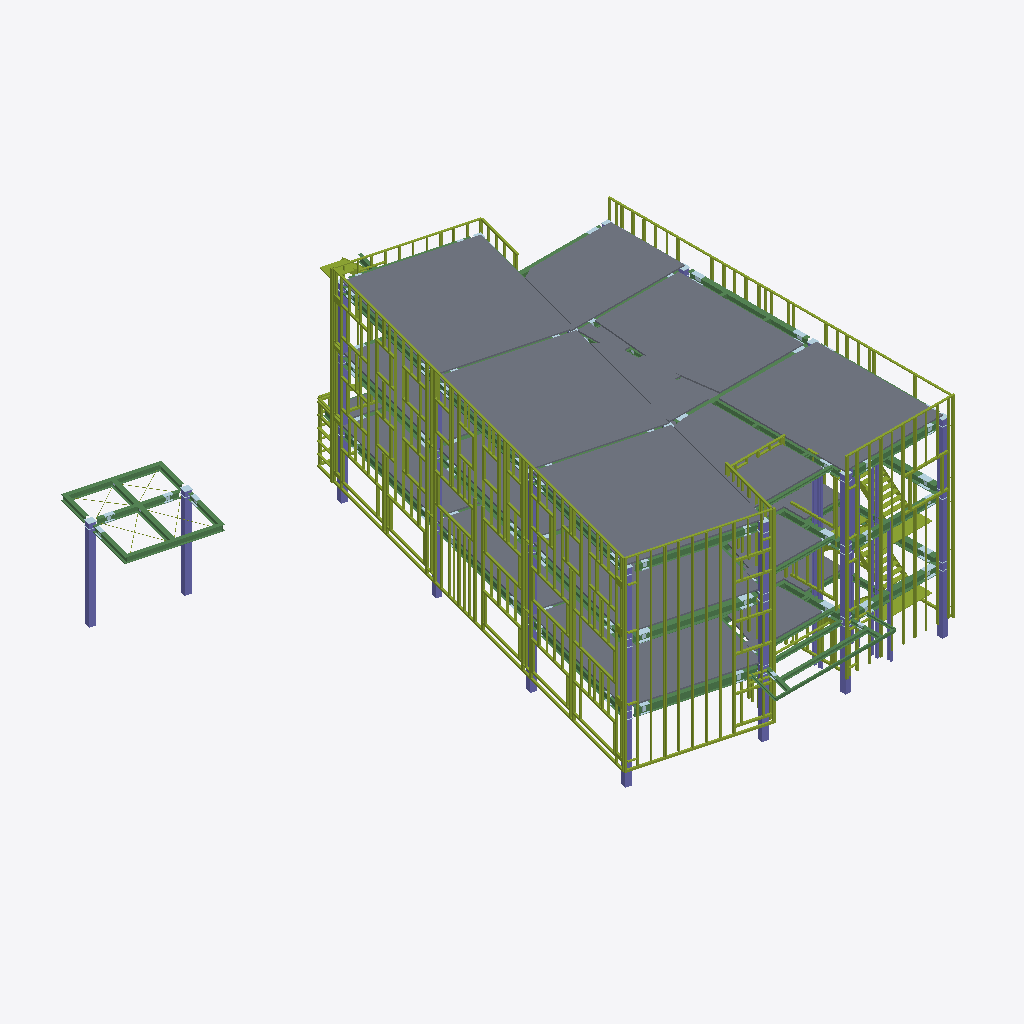
Isometric view of an IFC building model (IFC-SPF (STEP), schema IFC4, length unit millimetre), seen from the south-west, elements coloured by IFC class (only those large enough to see are counted): 192 members (olive), 134 slabs (grey), 51 beams (green), 23 columns (violet).
Extent 23.2 m × 27.8 m × 11.6 m (x, y, z). Storeys (5): 給油所 屋根 at 0.00 m; 1FL at 700.00 m; 2FL at 4050.00 m; 3FL at 7400.00 m; RSL at 10720.00 m. Elements (2392): 1126 IfcPlate, 798 IfcMember, 266 IfcSlab, 159 IfcBeam, 43 IfcColumn.

HEADER;
FILE_DESCRIPTION(('ViewDefinition[DesignTransferView]'),'2;1');
FILE_NAME('/dev/null','2026-11-20T16:11:25+09:00',(''),(''),'IfcOpenShell 0.9.0.post1','IfcOpenShell 0.9.0.post1','Nobody');
FILE_SCHEMA(('IFC4'));
ENDSEC;
DATA;
#1=IFCPROJECT('1Jd1vbAVnCext9vdrrCWnD',$,'日本郵便輸送(仮称)松原営業所社屋新築工事 鉄骨躯体',$,$,$,$,(#10),#5);
#12=IFCSITE('3_8rsvjrHENuxD1SyasKsj',$,'松原営業所 敷地',$,$,$,$,$,$,$,$,$,$,$);
#13=IFCBUILDING('2ach0dpCTAmxN5iqV65S0X',$,'社屋（S造3階）',$,$,$,$,$,$,$,$,$);
#14=IFCBUILDING('1fYosXlUrB7v8MqcoFbINq',$,'自家用給油所',$,$,$,$,$,$,$,$,$);
#17=IFCBUILDINGSTOREY('1F8qMzKSvDRRVW4d7hBqvl',$,'1FL',$,$,#51,$,$,$,700.0);
#23=IFCBUILDINGSTOREY('3OsOkDhZ193APBkAclSsJb',$,'2FL',$,$,#46,$,$,$,4050.0);
#29=IFCBUILDINGSTOREY('3$4EcYtMv2nAhGGirVx5hK',$,'3FL',$,$,#61,$,$,$,7400.0);
#35=IFCBUILDINGSTOREY('3y2esFaODCReCRnOb2LApE',$,'RSL',$,$,#56,$,$,$,10720.0);
#62=IFCBUILDINGSTOREY('02Ii4mplH8NPMt68HqzzP$',$,'給油所 屋根',$,$,$,$,$,$,0.0);
#31586=IFCSLAB('2CSCpd_vHB5Q6_hj_z3s2j',$,'デッキ RF',$,$,#43108,#31597,$,$);
#31802=IFCSLAB('0G83fbHK55eOmDCRiZo329',$,'デッキ RF',$,$,#43483,#31813,$,$);
#31568=IFCSLAB('3n8PhaMwr9xu3BXhvKwAT6',$,'デッキ RF',$,$,#43078,#31579,$,$);
#31784=IFCSLAB('3zONsACcT9Nf6uZVQ6mFQw',$,'デッキ RF',$,$,#43453,#31795,$,$);
#32324=IFCSLAB('2curQSbTL2fPWATbBZcqtu',$,'デッキ RF',$,$,#40778,#32335,$,$);
#31550=IFCSLAB('1Gs2nLNlbDquzsKHrrnKe4',$,'デッキ RF',$,$,#43033,#31561,$,$);
#31766=IFCSLAB('0qH6HyHUXCEQtqzZJ04hDr',$,'デッキ RF',$,$,#43428,#31777,$,$);
#31478=IFCSLAB('3fo3IdN3TB0h1HzhRPMs4g',$,'デッキ RF',$,$,#42883,#31489,$,$);
#31640=IFCSLAB('2y6eT_8BLC9vmA1dyAT8b9',$,'デッキ RF',$,$,#43208,#31651,$,$);
#31748=IFCSLAB('11nbyXQIPD8fwaBPusnb78',$,'デッキ RF',$,$,#43393,#31759,$,$);
#31532=IFCSLAB('19vy$lCQ99_eRJe5s_LYV0',$,'デッキ RF',$,$,#43003,#31543,$,$);
#31694=IFCSLAB('22ZFMzpHT1OBptDL31T874',$,'デッキ RF',$,$,#43293,#31705,$,$);
#31424=IFCSLAB('2WITwOmp57APTWqy8x2OI0',$,'デッキ RF',$,$,#42738,#31435,$,$);
#31514=IFCSLAB('2$S4cTYUf8E8A_8uB2gfAM',$,'デッキ RF',$,$,#42963,#31525,$,$);
#31676=IFCSLAB('1$tK$BxT9Dlx6lFxhUNb0v',$,'デッキ RF',$,$,#43268,#31687,$,$);
#31460=IFCSLAB('0leR0h4nrAY9iqT_UgELa_',$,'デッキ RF',$,$,#42843,#31471,$,$);
#31622=IFCSLAB('2gq2BfmUD0ewSU$SQ1PmLY',$,'デッキ RF',$,$,#43178,#31633,$,$);
#31406=IFCSLAB('10DCFLo6X1JeWgl0Y4G2VQ',$,'デッキ RF',$,$,#42698,#31417,$,$);
#31730=IFCSLAB('38TGnO5K15Pxdj9A_fuZYl',$,'デッキ RF',$,$,#43358,#31741,$,$);
#31496=IFCSLAB('0msgguQ3XD2wTNuWoTM2Um',$,'デッキ RF',$,$,#42928,#31507,$,$);
#31604=IFCSLAB('0dR1GLg6D0SxrzhScyczny',$,'デッキ RF',$,$,#43153,#31615,$,$);
#31712=IFCSLAB('0jHq7ZVZTCRek81erQmeLy',$,'デッキ RF',$,$,#43328,#31723,$,$);
#31388=IFCSLAB('1zDyNDZPrF4h9lRhauT$XA',$,'デッキ RF',$,$,#42663,#31399,$,$);
#31658=IFCSLAB('0TBDoYHC1AG9QCKq4VhnCm',$,'デッキ RF',$,$,#43228,#31669,$,$);
#31442=IFCSLAB('05f2Iwqmz779Kr4_zZ7gXR',$,'デッキ RF',$,$,#42783,#31453,$,$);
#32036=IFCSLAB('1qHUHO19X8w8XxgcCrMUIk',$,'デッキ RF',$,$,#43873,#32047,$,$);
#32090=IFCSLAB('3cDZW8Ka110OKcDG8ZEkA3',$,'デッキ RF',$,$,#43948,#32101,$,$);
#32144=IFCSLAB('0fMJot$Wz1ngv2vfeq5eRY',$,'デッキ RF',$,$,#40463,#32155,$,$);
#32198=IFCSLAB('1F6xWIOnT4qxWUtHdCJ$Pz',$,'デッキ RF',$,$,#40563,#32209,$,$);
#32252=IFCSLAB('363V0JxSbAFhb9yW0GVc0G',$,'デッキ RF',$,$,#40653,#32263,$,$);
#32306=IFCSLAB('0bHxwTMX1AUvl$tfd4wMLg',$,'デッキ RF',$,$,#40758,#32317,$,$);
#31964=IFCSLAB('38WY5jdpHDZhXN1Pp3SDoi',$,'デッキ RF',$,$,#43763,#31975,$,$);
#3631=IFCCOLUMN('2LXrEfuBrCLOEEbGlS$iFs',$,'C1 X3-Y1a',$,'□-300x300x19/12',#44459,#3643,'156',$);
#32108=IFCSLAB('0VAULehpT7uQt1L3lyhJpx',$,'デッキ RF',$,$,#43973,#32119,$,$);
#31892=IFCSLAB('0MjTnZ4BT6xBdE3uNQLr5m',$,'デッキ RF',$,$,#43653,#31903,$,$);
#32216=IFCSLAB('3T107PlnTEKx60_kIe0$qF',$,'デッキ RF',$,$,#40583,#32227,$,$);
#32162=IFCSLAB('1H8f4wcBb8WP6CPRsDsw$H',$,'デッキ RF',$,$,#40503,#32173,$,$);
#32000=IFCSLAB('2hLKMRWC54c9LZv4HgKW0t',$,'デッキ RF',$,$,#43813,#32011,$,$);
#32054=IFCSLAB('0e7dySY_1Bn8pb5hRxAUn$',$,'デッキ RF',$,$,#43898,#32065,$,$);
#32270=IFCSLAB('2r91dZl7D1Ghg4k$amS8K4',$,'デッキ RF',$,$,#40693,#32281,$,$);
#3608=IFCCOLUMN('36PrReyOb9jwnriElO2Q1$',$,'C1 X2-Y1',$,'□-300x300x19/12',#44394,#3620,'155',$);
#32540=IFCSLAB('30w8axhkTERwlRh6P15wBM',$,'デッキ RF',$,$,#41148,#32551,$,$);
#32486=IFCSLAB('1GOQo0iYLFCegtA29LMMco',$,'デッキ RF',$,$,#41043,#32497,$,$);
#32576=IFCSLAB('0NSHeomoTE7PLVeTf$SgG7',$,'デッキ RF',$,$,#41203,#32587,$,$);
#3769=IFCCOLUMN('1FtOEhk59ES93RDCFWz4oC',$,'C1 X2''-Y1a',$,'□-300x300x19/12',#44064,#3781,'162',$);
#31820=IFCSLAB('3RCXeFXX55pxyviz7qoCHO',$,'デッキ RF',$,$,#43513,#31831,$,$);
#31838=IFCSLAB('31XcURHGzESRiW1ubwKcxi',$,'デッキ RF',$,$,#43543,#31849,$,$);
#31910=IFCSLAB('3KfvXjwuL3S9zlSOkX4bWf',$,'デッキ RF',$,$,#43673,#31921,$,$);
#8765=IFCMEMBER('3m6cSJ5GL369vdtLKJqS2d',$,'胴縁',$,$,#42473,#8776,$,$);
#32522=IFCSLAB('0FN7Pd0fn6sPPo24tpQHLI',$,'デッキ RF',$,$,#41118,#32533,$,$);
#31946=IFCSLAB('33$bEn3iT9GPQTXHBPFptT',$,'デッキ RF',$,$,#43728,#31957,$,$);
#31856=IFCSLAB('0oQQzQGTjAhPVK_48ck1KJ',$,'デッキ RF',$,$,#43573,#31867,$,$);
#28706=IFCSLAB('28QQnmGurCSuz96p5aekH_',$,'デッキ 2F',$,$,#34101,#28717,$,$);
#4482=IFCCOLUMN('1BfY$JeJvDrRLGqzW9GY6E',$,'kC1',$,'□-300x300x12',#44730,#4494,'193',$);
#1400=IFCBEAM('1NwlAeB$v7tOEmbJ24GMu6',$,'3G2A-1',$,'H-390x300x10x16',#39682,#1412,'59',$);
#12498=IFCMEMBER('0xs1gGxiv8c8LrQJ7l$_Aj',$,'胴縁',$,$,#41943,#12509,$,$);
#31370=IFCSLAB('2a6NLSUG52PRJsR_PvIogd',$,'デッキ RF',$,$,#42628,#31381,$,$);
#28670=IFCSLAB('1UCHGzuufEivVpAj$tctrp',$,'デッキ 2F',$,$,#34026,#28681,$,$);
#31298=IFCSLAB('0le78DzE50BhxGLzYH_asY',$,'デッキ RF',$,$,#42483,#31309,$,$);
#3516=IFCCOLUMN('0h1yyTvkP7UhTXvAruCtc4',$,'C1 X1-Y1',$,'□-300x300x19/12',#44144,#3528,'151',$);
#31334=IFCSLAB('03J30aCHP8PxToNwPPU4sR',$,'デッキ RF',$,$,#42558,#31345,$,$);
#32612=IFCSLAB('1tgzYL8_P5GfPWY6V5BiyV',$,'デッキ RF',$,$,#41278,#32623,$,$);
#204=IFCBEAM('1ZAZ5bP4X80efiF$doAsed',$,'2G2-1',$,'H-400x200x8x13',#36016,#216,'7',$);
#2504=IFCBEAM('3VDYUzyFP7thN0w5sKKr3t',$,'RG1A-6',$,'H-340x250x9x14',#43053,#2516,'107',$);
#4459=IFCCOLUMN('2B5kPzjZn7pfaaybqI_47b',$,'kC1',$,'□-300x300x12',#44700,#4471,'192',$);
#32180=IFCSLAB('2_z7rtvp9EDBowegY6dEov',$,'デッキ RF',$,$,#40523,#32191,$,$);
#31928=IFCSLAB('2AR7n2Udf4VPgkQXn7WQiz',$,'デッキ RF',$,$,#43693,#31939,$,$);
#32072=IFCSLAB('2u50FQhpP4bhuVYsWoJeaF',$,'デッキ RF',$,$,#43918,#32083,$,$);
#32126=IFCSLAB('1dvTxGyIn9bgShEjmjhJKp',$,'デッキ RF',$,$,#44003,#32137,$,$);
#32234=IFCSLAB('2f$ZQhOW157uUL0DRto9$G',$,'デッキ RF',$,$,#40628,#32245,$,$);
#32018=IFCSLAB('3NPq6Jqu9BhwIu1zRPl8Ay',$,'デッキ RF',$,$,#43843,#32029,$,$);
#3654=IFCCOLUMN('3uutlUOmzF6f0I9elMCL8v',$,'C1 X1-Y4',$,'□-300x300x19/12',#44489,#3666,'157',$);
#28688=IFCSLAB('1RwI8WfT1C$x_0S7NS7lH4',$,'デッキ 2F',$,$,#34066,#28699,$,$);
#32288=IFCSLAB('0A04HJ35L0JxaOVxQltyjg',$,'デッキ RF',$,$,#40718,#32299,$,$);
#30254=IFCSLAB('2ciekxgdPBxOBzAz_NLtUF',$,'デッキ 3F',$,$,#37097,#30265,$,$);
#4620=IFCBEAM('0I1ZxuMWf66975PyvBdO0J',$,'kB1-1',$,'H-294x200x8x12',#44710,#4632,'199',$);
#5682=IFCMEMBER('3lxN$WaTzDR8ytunHdYKQB',$,'胴縁',$,$,#37107,#5693,$,$);
#30326=IFCSLAB('2jc0Mi85DD_fxNoLtqBFCy',$,'デッキ 3F',$,$,#37232,#30337,$,$);
#2389=IFCBEAM('1NPPXilk17JvW6Zw6kj3Fa',$,'RG2-1',$,'H-350x175x7x11',#42608,#2401,'102',$);
#30308=IFCSLAB('32id$guorB99dtNHF_yKjY',$,'デッキ 3F',$,$,#37192,#30319,$,$);
#30272=IFCSLAB('2oW7hKAMXAcAohi06LJphL',$,'デッキ 3F',$,$,#37137,#30283,$,$);
#9941=IFCMEMBER('0dHOvRVOD6GxnuWIBHtDBX',$,'胴縁',$,$,#44474,#9952,$,$);
#4643=IFCBEAM('0PwHGqBjD7198MhkEStKuc',$,'kB1-3',$,'H-294x200x8x12',#44740,#4655,'200',$);
#31352=IFCSLAB('0VOObayY1ENQY_bB0A96bJ',$,'デッキ RF',$,$,#42588,#31363,$,$);
#5422=IFCMEMBER('0MiOE4CorE4vXp1G7ow7QC',$,'胴縁',$,$,#40272,#5433,$,$);
#28616=IFCSLAB('3_70k759L0lhxoUTl2_LXt',$,'デッキ 2F',$,$,#33921,#28627,$,$);
#31316=IFCSLAB('23qQU8iw90Fw9Yo4j$ralv',$,'デッキ RF',$,$,#42518,#31327,$,$);
#30290=IFCSLAB('1V4zqgPZbAQOM7NN0MU7Di',$,'デッキ 3F',$,$,#37157,#30301,$,$);
#31280=IFCSLAB('3SggcQJFv3jgwRp2hVOHBe',$,'デッキ RF',$,$,#42453,#31291,$,$);
#7944=IFCMEMBER('0XDM17ptH3Xwb0jgQiHu9l',$,'胴縁',$,$,#37512,#7955,$,$);
#7303=IFCMEMBER('1gF8R_GoD7pho65GbSIfyv',$,'胴縁',$,$,#39967,#7314,$,$);
#30218=IFCSLAB('2v5E10cUn9lPAdQpVTdBGR',$,'デッキ 3F',$,$,#37032,#30229,$,$);
#31982=IFCSLAB('2jq_zvzdrBb9vmlr1cCvrx',$,'デッキ RF',$,$,#43793,#31993,$,$);
#2550=IFCBEAM('0Q5K2o45L1kBOH5f4aLa5$',$,'RG1A-1',$,'H-340x250x9x14',#43193,#2562,'109',$);
#5203=IFCMEMBER('0c4Cog9JvBYeBMqAHynPOX',$,'胴縁',$,$,#39867,#5214,$,$);
#30344=IFCSLAB('0EAE5AKmzC4QDueV_lK4Wy',$,'デッキ 3F',$,$,#37262,#30355,$,$);
#7354=IFCMEMBER('0ZQ63PEcTDi8nbCR5ty0aD',$,'胴縁',$,$,#40077,#7365,$,$);
#3746=IFCCOLUMN('0YXZ9TOv17YAJKNibkAbIc',$,'C1 X1-Y2',$,'□-300x300x19/12',#44009,#3758,'161',$);
#28598=IFCSLAB('0b5MewQxHA7QgE8GCdI1wv',$,'デッキ 2F',$,$,#33881,#28609,$,$);
#32504=IFCSLAB('1qz6nNnYDB98oRbans4E68',$,'デッキ RF',$,$,#41078,#32515,$,$);
#7992=IFCMEMBER('0EnNF8NPL3K8u1z2MHYddJ',$,'胴縁',$,$,#37622,#8003,$,$);
#296=IFCBEAM('294vgM6A56BAa9TDeG2cfu',$,'2G2A-1',$,'H-390x300x10x16',#36331,#308,'11',$);
#28472=IFCSLAB('0GDsdN82fBfP5GGgQr7Sge',$,'デッキ 2F',$,$,#33671,#28483,$,$);
#28634=IFCSLAB('0x8ID0LZP6IO$JKjOeRbkP',$,'デッキ 2F',$,$,#33961,#28645,$,$);
#32432=IFCSLAB('0oCV_pxQz5C9iXFGX7B3VP',$,'デッキ RF',$,$,#40938,#32443,$,$);
#30110=IFCSLAB('2OR72$FCH2X8FC3N8SMrFE',$,'デッキ 3F',$,$,#36867,#30121,$,$);
#28526=IFCSLAB('3tbd23_8b9IPJunl4MeXSp',$,'デッキ 2F',$,$,#33756,#28537,$,$);
#4897=IFCMEMBER('1HgpffCn17DhIl$P9KCwal',$,'胴縁',$,$,#39222,#4908,$,$);
#28166=IFCSLAB('2stEvQJS95ih0P8nEDNhZ8',$,'デッキ 2F',$,$,#33111,#28177,$,$);
#6146=IFCMEMBER('0t5AlXnGHD5O2_0kZz618e',$,'胴縁',$,$,#37972,#6157,$,$);
#32342=IFCSLAB('1UB0HC8t90ue7784kVzQL1',$,'デッキ RF',$,$,#40833,#32353,$,$);
#28310=IFCSLAB('2GwHwuCUjBFxV2yrb_VMGN',$,'デッキ 2F',$,$,#33391,#28321,$,$);
#28238=IFCSLAB('03X20X9on1KA5lhp2wt6RJ',$,'デッキ 2F',$,$,#33246,#28249,$,$);
#4970=IFCMEMBER('28K9ZmKsn2xhBoKkMBAoxB',$,'胴縁',$,$,#39362,#4981,$,$);
#4994=IFCMEMBER('3wNl199HLA5AkVHZVaMkny',$,'胴縁',$,$,#39417,#5005,$,$);
#4982=IFCMEMBER('0ujjqDoxX18AFAeik2qlgQ',$,'胴縁',$,$,#39392,#4993,$,$);
#4958=IFCMEMBER('1xbaOEAzD8BBhRHt9Bj0s2',$,'胴縁',$,$,#39342,#4969,$,$);
#32360=IFCSLAB('3OopN9MIH5Le$LElffx1hQ',$,'デッキ RF',$,$,#40848,#32371,$,$);
#802=IFCBEAM('3T70dufvLCwB2EOM1IjuiL',$,'2SB6-1',$,'H-194x150x6x9',#34031,#814,'33',$);
#4910=IFCMEMBER('1kBJmQ8d5DJPYgYnSyfqwQ',$,'胴縁',$,$,#39237,#4921,$,$);
#29876=IFCSLAB('2_UzpEtSX5iv3ynJ35FoJX',$,'デッキ 3F',$,$,#40062,#29887,$,$);
#29984=IFCSLAB('3KrIJmNfjARe4i__muqPyJ',$,'デッキ 3F',$,$,#40247,#29995,$,$);
#28382=IFCSLAB('3ra9qgpiT6DR2RCuj1XvlO',$,'デッキ 2F',$,$,#33531,#28393,$,$);
#29966=IFCSLAB('1hqAVkylf8rwEikzB0Vhho',$,'デッキ 3F',$,$,#40222,#29977,$,$);
#32558=IFCSLAB('0HXEJNodXCxBV4yYjnQUuA',$,'デッキ RF',$,$,#41183,#32569,$,$);
#2619=IFCBEAM('0pniJN4HH3oeAK_9NoFcez',$,'RG2-2',$,'H-350x175x7x11',#43403,#2631,'112',$);
#4505=IFCBEAM('1RXhJN8GLEbeQgo0HnSlMC',$,'kG1-1',$,'H-294x200x8x12',#44665,#4517,'194',$);
#30038=IFCSLAB('1FdaYebC53veupjDHjimBA',$,'デッキ 3F',$,$,#40372,#30049,$,$);
#5459=IFCMEMBER('35ftkSqQ5ERRJBw2cEhBqO',$,'胴縁',$,$,#40347,#5470,$,$);
#30200=IFCSLAB('2Ye30__sD0FAsQ6JE3wcbu',$,'デッキ 3F',$,$,#37007,#30211,$,$);
#30182=IFCSLAB('31hbriTQz629FLgkCAe3QB',$,'デッキ 3F',$,$,#36977,#30193,$,$);
#28760=IFCSLAB('1UTp9V07jBNxCAZSgVxNo$',$,'デッキ 2F',$,$,#34196,#28771,$,$);
#1492=IFCBEAM('2lpNwZoIHFEuV$Ks$NiYMf',$,'3G2-1',$,'H-400x200x8x13',#40002,#1504,'63',$);
#28742=IFCSLAB('1LHegT9Uj75OUPSLdUnQbK',$,'デッキ 2F',$,$,#34171,#28753,$,$);
#3700=IFCCOLUMN('1clbeue2L8ouwPxvO0_92B',$,'C1 X1-Y3',$,'□-300x300x19/12',#44579,#3712,'159',$);
#1170=IFCBEAM('0OgFjADSfE1Bs0r8IjGVyy',$,'b15-1',$,'[-150x75x6.5x10',#35321,#1182,'49',$);
#30236=IFCSLAB('3X5p9eM1T2zxa89QlSJVLA',$,'デッキ 3F',$,$,#37072,#30247,$,$);
#8690=IFCMEMBER('3UYeWQUpL7lvCF_IMUwf8P',$,'胴縁',$,$,#38807,#8701,$,$);
#5435=IFCMEMBER('1wGFMDQSXCNhhKQCzfAA4_',$,'胴縁',$,$,#40297,#5446,$,$);
#6539=IFCMEMBER('0xVPgQ5LH7IRNZm37WcMqo',$,'胴縁',$,$,#38627,#6550,$,$);
#5409=IFCMEMBER('3ybno6CxP3OfhJLWZf5ayX',$,'胴縁',$,$,#44549,#5420,$,$);
#28778=IFCSLAB('1LIwADvOH8dgIp1vnbZfh$',$,'デッキ 2F',$,$,#34241,#28789,$,$);
#1308=IFCBEAM('0qRfd0uoT5fuEFUD$W$3EW',$,'3G1A-7',$,'H-390x300x10x16',#39332,#1320,'55',$);
#2251=IFCBEAM('2mLoecf7r1oevBNEXZHXT8',$,'RG1A-2',$,'H-340x250x9x14',#42233,#2263,'96',$);
#6831=IFCMEMBER('0X1MggedHFcPqSDMpBxfWl',$,'胴縁',$,$,#39062,#6842,$,$);
#7038=IFCMEMBER('3jEj1oLNXBQRCqVXku$QzF',$,'胴縁',$,$,#39402,#7049,$,$);
#9953=IFCMEMBER('1g7xJ_swHDP87E2cxokerR',$,'胴縁',$,$,#37427,#9964,$,$);
#1262=IFCBEAM('0IgkXH4T1CLhoayIoqp_PB',$,'3G1A-3',$,'H-390x300x10x16',#39192,#1274,'53',$);
#2297=IFCBEAM('2e6M6T_91CaPFqCCeNfol7',$,'RG1A-4',$,'H-340x250x9x14',#42353,#2309,'98',$);
#7643=IFCMEMBER('3$CpEG62bAvOL6eHqwtMlC',$,'胴縁',$,$,#32996,#7654,$,$);
#65=IFCBEAM('0pifOLQTn3bBZzJQhhvsvb',$,'2G1-1',$,'H-400x200x8x13',#32941,#77,'1',$);
#825=IFCBEAM('0GHddhD6D8GwU4NzasmxEV',$,'2SB6-2',$,'H-194x150x6x9',#34106,#837,'34',$);
#112=IFCBEAM('2HiZvphPT7PxxlbdFo53Kb',$,'2G1-3',$,'H-400x200x8x13',#35706,#124,'3',$);
#13876=IFCMEMBER('1HwXbcLSL5mgMnoK$N3Sw_',$,'階段',$,$,#44204,#13887,$,$);
#31028=IFCSLAB('2Nyy3PNYv39hkuGBR6K7g4',$,'デッキ 3F',$,$,#38462,#31039,$,$);
#7050=IFCMEMBER('3cJuXqdp13vuYRP4DAxwLN',$,'胴縁',$,$,#39437,#7061,$,$);
#29516=IFCSLAB('2rNiTj0PD5SOj3rXtn5xfM',$,'デッキ 2F',$,$,#35656,#29527,$,$);
#14165=IFCMEMBER('0bSAByBkj6GQc5v31hUvyB',$,'階段',$,$,#37687,#14176,$,$);
#1285=IFCBEAM('2L5tErOKz2nQqQNmBJwCmn',$,'3G1A-5',$,'H-390x300x10x16',#39247,#1297,'54',$);
#1584=IFCBEAM('2qM75XbrLATB243ZaePOpg',$,'3G1A-8',$,'H-390x300x10x16',#40282,#1596,'67',$);
#457=IFCBEAM('38Zh7gmcj2H9j2JLAImt7A',$,'2G1A-2',$,'H-390x300x10x16',#32911,#469,'18',$);
#9929=IFCMEMBER('3J6ec3wsD9FgwKXAQTNi2S',$,'胴縁',$,$,#44469,#9940,$,$);
#8257=IFCMEMBER('1Zta9csO14_elBsrYxImzJ',$,'胴縁',$,$,#34151,#8268,$,$);
#2642=IFCBEAM('3ytfSPl7HB093K1D_qYkoz',$,'RG2A-1',$,'H-340x250x9x14',#43468,#2654,'113',$);
#1653=IFCBEAM('382i13Bbj31AoIuLlDotvW',$,'3G1A-2',$,'H-390x300x10x16',#36877,#1665,'70',$);
#32396=IFCSLAB('1gGqB0PQr8_x3tl3DtiW4G',$,'デッキ RF',$,$,#40893,#32407,$,$);
#32450=IFCSLAB('3KC38EpWn2LP59XhuKV3Da',$,'デッキ RF',$,$,#40978,#32461,$,$);
#89=IFCBEAM('3gYACrA_fBzOUB7VlV_w6U',$,'2G1-2',$,'H-400x200x8x13',#35651,#101,'2',$);
#4946=IFCMEMBER('08amKOOXX4LvCHTPRTL_BI',$,'胴縁',$,$,#39312,#4957,$,$);
#5030=IFCMEMBER('2kT9zuVRj5eA9c0b8EZABj',$,'胴縁',$,$,#39512,#5041,$,$);
#5495=IFCMEMBER('2S5NAlv1D4DuZ6ET9idYUR',$,'胴縁',$,$,#40417,#5506,$,$);
#8753=IFCMEMBER('3TzYZckVD4nuUuu0TEgWRE',$,'胴縁',$,$,#38907,#8764,$,$);
#4922=IFCMEMBER('1SGjjnok953fnpegxxnJ1v',$,'胴縁',$,$,#39262,#4933,$,$);
#4934=IFCMEMBER('0V9OF3LH5CtP4kojmGStHE',$,'胴縁',$,$,#39282,#4945,$,$);
#5006=IFCMEMBER('1rL1C8x_18duJ1q8POzWkS',$,'胴縁',$,$,#39452,#5017,$,$);
#2964=IFCBEAM('0BNCVAGXz5mgkF8U0JwIGA',$,'RSB5-1',$,'H-150x150x7x10',#40813,#2976,'127',$);
#5483=IFCMEMBER('2XJSDaiij7s8ohayFKRMTT',$,'胴縁',$,$,#40402,#5494,$,$);
#5471=IFCMEMBER('3vYxo$cU57rxY5itZBIVrp',$,'胴縁',$,$,#40377,#5482,$,$);
#4666=IFCBEAM('32y9js0jX4zwhg2qhlywlp',$,'kB1-2',$,'H-294x200x8x12',#44675,#4678,'201',$);
#7668=IFCMEMBER('2pVjwzER15$Qgo4ZMfLyrv',$,'胴縁',$,$,#33056,#7679,$,$);
#8305=IFCMEMBER('27H5QUxWLDOP0nEyuWZNwX',$,'胴縁',$,$,#34251,#8316,$,$);
#6475=IFCMEMBER('39tnjmYAn7bvJHvjoPnWXQ',$,'胴縁',$,$,#38497,#6486,$,$);
#5216=IFCMEMBER('09PX6813bCdfmlezrcL_PT',$,'胴縁',$,$,#43548,#5227,$,$);
#6158=IFCMEMBER('2cPLq8GnL1lwbaZyEJM_pM',$,'胴縁',$,$,#41648,#6169,$,$);
#2274=IFCBEAM('24yGs4cj9CSQK23VEOJM5$',$,'RG1A-3',$,'H-340x250x9x14',#42298,#2286,'97',$);
#5508=IFCMEMBER('3wYVDNEkr9bOx7lKbtj9zO',$,'胴縁',$,$,#40448,#5519,$,$);
#5632=IFCMEMBER('2wL5JNFwH0VOGai9P8gOjR',$,'胴縁',$,$,#33086,#5643,$,$);
#10910=IFCMEMBER('2O84pQxVH2sQGQMN5b15o7',$,'胴縁',$,$,#39042,#10921,$,$);
#32630=IFCSLAB('1gNOqVjBv6Ewj_9yR3BGqx',$,'デッキ RF',$,$,#41323,#32641,$,$);
#7848=IFCMEMBER('3m5RHKDdbFXgZRGJEzANRz',$,'胴縁',$,$,#37322,#7859,$,$);
#5670=IFCMEMBER('2FtOu5P$1EX8ii95oM4j6A',$,'胴縁',$,$,#33166,#5681,$,$);
#1998=IFCBEAM('0oJEz6eczAwgR3Ltb_HJ4L',$,'3SB5-1',$,'H-150x150x7x10',#37942,#2010,'85',$);
#4528=IFCBEAM('27yxohgzD8YgdTMH_hlyHy',$,'kCG1-1',$,'H-294x200x8x12',#44690,#4540,'195',$);
#5521=IFCMEMBER('3207ffUeX7FgF77aKqllEw',$,'胴縁',$,$,#32821,#5532,$,$);
#6843=IFCMEMBER('1rm5KHhxDCZgI5eWHyiqEp',$,'胴縁',$,$,#39077,#6854,$,$);
#848=IFCBEAM('1l_02CMF17egUXeiLBgqaH',$,'2SB5-1',$,'H-150x150x7x10',#34186,#860,'35',$);
#30848=IFCSLAB('1Kx5Sxk5j5M8ExnvRouMAU',$,'デッキ 3F',$,$,#38147,#30859,$,$);
#5694=IFCMEMBER('3pmBggZQ1DYenhpTnlfDMT',$,'胴縁',$,$,#40773,#5705,$,$);
#32378=IFCSLAB('1O97sdg3D23exqVPYonNvj',$,'デッキ RF',$,$,#40873,#32389,$,$);
#31100=IFCSLAB('27whWHTJX6pvxtw2UzFdQR',$,'デッキ 3F',$,$,#38607,#31111,$,$);
#29588=IFCSLAB('1RN3h2X5D0uveGpg92jXx_',$,'デッキ 2F',$,$,#35776,#29599,$,$);
#388=IFCBEAM('0fR$vwyDP9CA8Cqf$IWzQZ',$,'2G1A-5',$,'H-390x300x10x16',#36696,#400,'15',$);
#4551=IFCBEAM('0$lXWXNez7DQU_mXn4Ax3d',$,'kCG1-2',$,'H-294x200x8x12',#44720,#4563,'196',$);
#2665=IFCBEAM('2Xc0IwMNbB4Aw9wH3f851Y',$,'RG2A-2',$,'H-340x250x9x14',#43528,#2677,'114',$);
#7463=IFCMEMBER('3Uh4z6URnFvBcCWCfmA4w4',$,'胴縁',$,$,#40262,#7474,$,$);
#8160=IFCMEMBER('0e_yUuplP80uFinD7hH321',$,'胴縁',$,$,#37927,#8171,$,$);
#8353=IFCMEMBER('2Dl9FjLqH4fwNPTaIWeKiL',$,'胴縁',$,$,#38192,#8364,$,$);
#4689=IFCBEAM('1h1Ugv1RH40QLGOS5xcWXQ',$,'kB1-4',$,'H-294x200x8x12',#44705,#4701,'202',$);
#7800=IFCMEMBER('33oizJUEr2HfCugomIoEu2',$,'胴縁',$,$,#37242,#7811,$,$);
#7824=IFCMEMBER('0YeWXfHkrFVx1f5P8PchYU',$,'胴縁',$,$,#37282,#7835,$,$);
#4574=IFCBEAM('2gHYKlVoLF7BbWxgpP89wX',$,'kCG1',$,'H-294x200x8x12',#44750,#4586,'197',$);
#28040=IFCSLAB('2XPNol3KnCNuLEhRR_R9Ds',$,'デッキ 2F',$,$,#32811,#28051,$,$);
#29354=IFCSLAB('0yawS2Xwn73u3hjls8Rc6j',$,'デッキ 2F',$,$,#35411,#29365,$,$);
#29534=IFCSLAB('00bByTffn4Fx7VM1iKdF$z',$,'デッキ 2F',$,$,#35686,#29545,$,$);
#31046=IFCSLAB('1xXj9KM6L50xL_3fkClUtW',$,'デッキ 3F',$,$,#38487,#31057,$,$);
#8184=IFCMEMBER('0SiwqInv96Qe9bUwghD2nT',$,'胴縁',$,$,#37962,#8195,$,$);
#8377=IFCMEMBER('2I_YXoYF52HOoaWDjFaAQS',$,'胴縁',$,$,#38247,#8388,$,$);
#5657=IFCMEMBER('3fpEXfSJbE2QJWBK4eNwpB',$,'胴縁',$,$,#40708,#5668,$,$);
#29768=IFCSLAB('3o4OM0eCHCWuhWf4Mv6Kj4',$,'デッキ 3F',$,$,#39842,#29779,$,$);
#30560=IFCSLAB('1CSMY4SqvD29e3TV7I_9Yc',$,'デッキ 3F',$,$,#37707,#30571,$,$);
#28058=IFCSLAB('0kFBEUmcP4yPwxqW0rQ7CV',$,'デッキ 2F',$,$,#32846,#28069,$,$);
#4597=IFCBEAM('2PatWaJaD1CwoTsPLX40KQ',$,'kCG1',$,'H-294x200x8x12',#44680,#4609,'198',$);
#7656=IFCMEMBER('3nUlVliFr1NOmZ$ukwZj$m',$,'胴縁',$,$,#40618,#7667,$,$);
#5584=IFCMEMBER('0nCIBjwHD2GgSmUbnSkoPF',$,'胴縁',$,$,#32966,#5595,$,$);
#4206=IFCCOLUMN('3mrc9N_dPAG8cGbz$8K_nm',$,'P1',$,'H-175x175x7.5x11',#37272,#4218,'181',$);
#5560=IFCMEMBER('1mGciaVj9Cfw02LXqegONZ',$,'胴縁',$,$,#32906,#5571,$,$);
#5608=IFCMEMBER('0w_dDWu5z6_8ykIK3LTD16',$,'胴縁',$,$,#33031,#5619,$,$);
ENDSEC;
